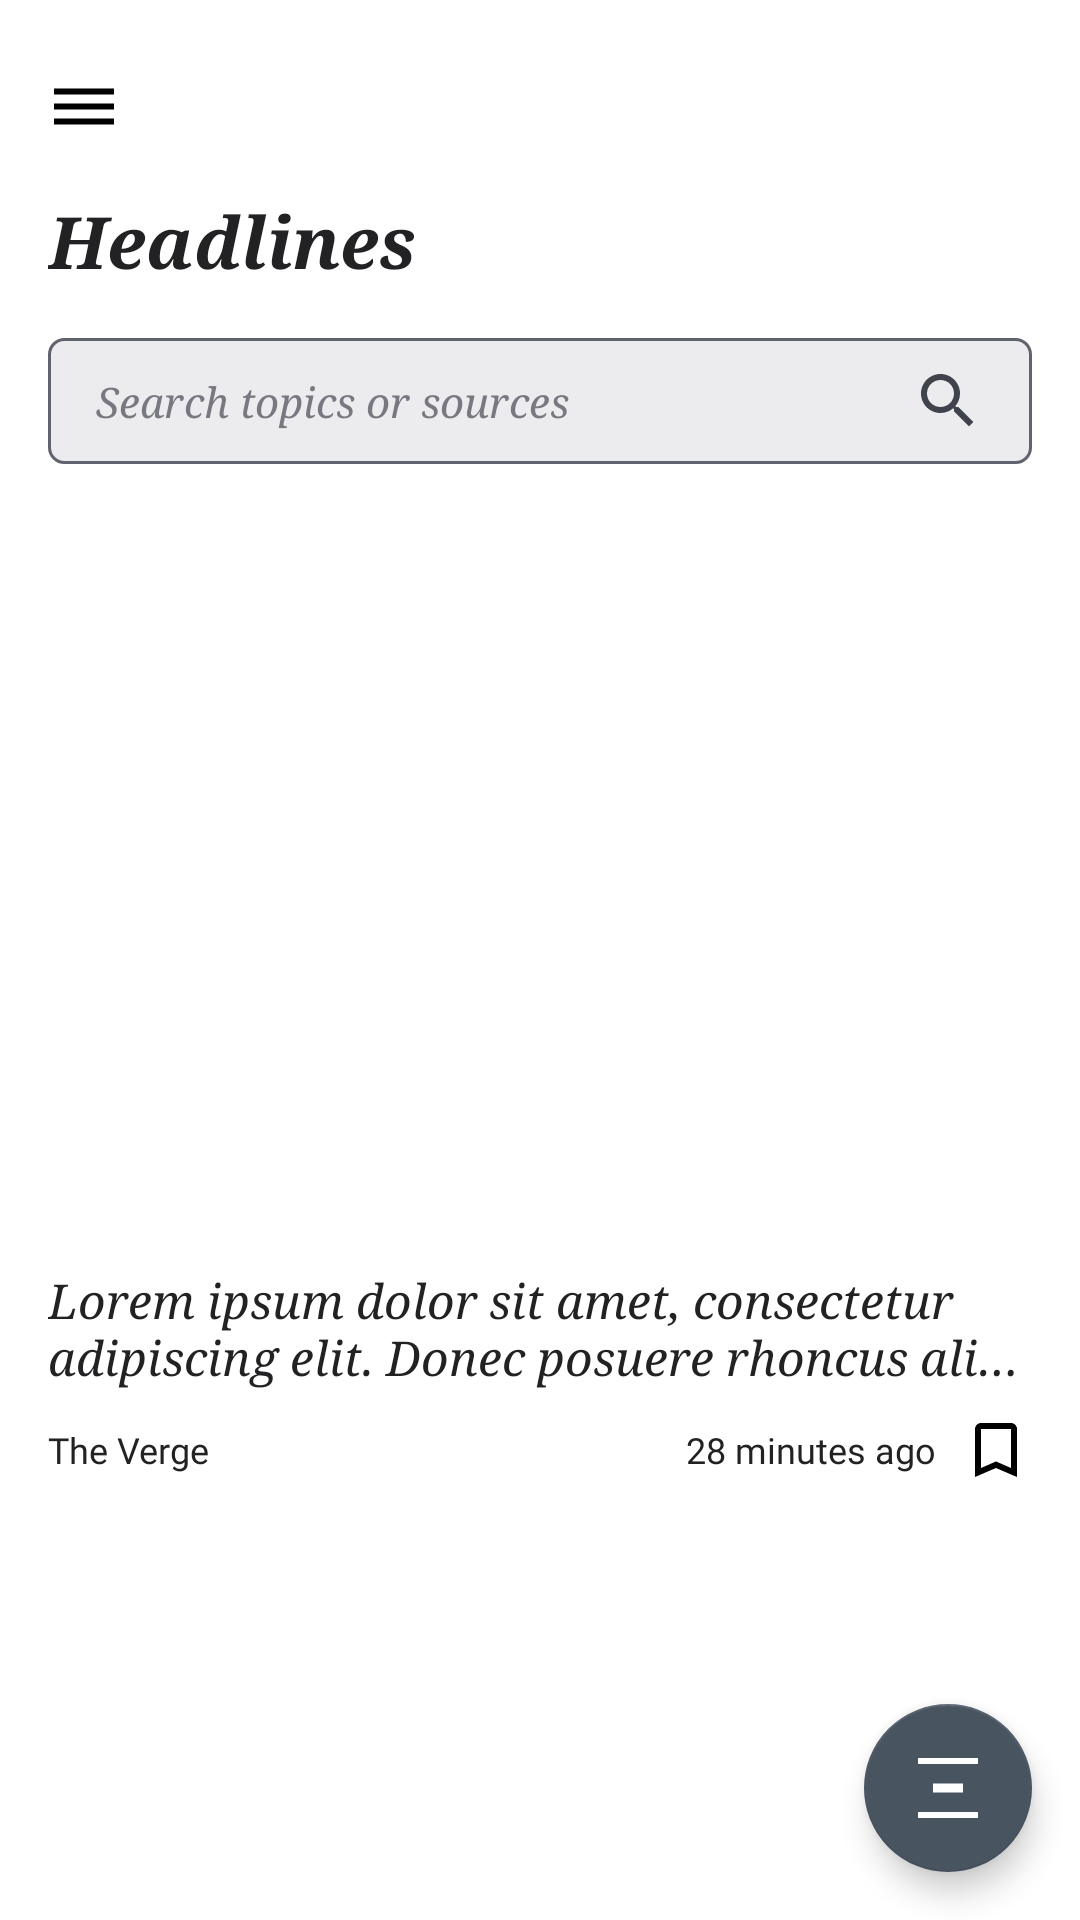

Write the Android layout XML for this screen, with the resource values it uses.
<!-- AndroidManifest.xml: application theme Theme.NewsProject -->
<!-- res/layout/fragment_category_news.xml -->
<?xml version="1.0" encoding="utf-8"?>
<androidx.constraintlayout.widget.ConstraintLayout xmlns:android="http://schemas.android.com/apk/res/android"
    xmlns:app="http://schemas.android.com/apk/res-auto"
    xmlns:tools="http://schemas.android.com/tools"
    android:id="@+id/constraint"
    android:layout_width="match_parent"
    android:layout_height="match_parent"
    android:background="@color/background_color">

    <androidx.coordinatorlayout.widget.CoordinatorLayout
        android:layout_width="match_parent"
        android:layout_height="match_parent">

        <com.google.android.material.appbar.AppBarLayout
            android:layout_width="match_parent"
            android:background="@color/background_color"
            android:layout_height="wrap_content">

            <com.google.android.material.appbar.CollapsingToolbarLayout
                android:layout_width="match_parent"
                android:layout_height="wrap_content"
                app:layout_scrollFlags="scroll|enterAlwaysCollapsed">

                <androidx.appcompat.widget.LinearLayoutCompat
                    android:layout_width="match_parent"
                    android:layout_height="wrap_content"
                    android:layout_gravity="start"
                    android:layout_margin="16dp"
                    android:gravity="start"
                    android:orientation="vertical">

                    <androidx.appcompat.widget.AppCompatImageView
                        android:id="@+id/ivNavigation"
                        android:layout_width="wrap_content"
                        android:layout_height="wrap_content"
                        android:layout_marginTop="8dp"
                        android:src="@drawable/ic_dehaze"
                        app:layout_collapseMode="parallax" />

                    <androidx.appcompat.widget.AppCompatTextView
                        android:layout_width="wrap_content"
                        android:layout_height="wrap_content"
                        android:layout_marginTop="16dp"
                        android:text="@string/headline"
                        android:textColor="@color/text_color_white"
                        android:textSize="24sp"
                        android:textStyle="italic|bold"
                        android:typeface="serif" />

                    <androidx.appcompat.widget.AppCompatEditText
                        android:id="@+id/etSearch"
                        android:layout_width="match_parent"
                        android:layout_height="42dp"
                        android:layout_marginTop="16dp"
                        android:background="@drawable/bg_edit_text"
                        android:drawableEnd="@drawable/ic_search"
                        android:focusable="false"
                        android:hint="@string/search_topics_or_sources"
                        android:paddingStart="16dp"
                        android:paddingEnd="16dp"
                        android:textStyle="italic"
                        android:typeface="serif"
                        android:textColor="@color/white"
                        android:textColorHint="@color/edit_text_hint_color"
                        android:textSize="14sp" />
                </androidx.appcompat.widget.LinearLayoutCompat>

            </com.google.android.material.appbar.CollapsingToolbarLayout>

            <androidx.recyclerview.widget.RecyclerView
                android:id="@+id/rvTitle"
                android:layout_width="match_parent"
                android:layout_height="wrap_content"
                android:paddingStart="16dp"
                android:paddingEnd="16dp"
                android:visibility="gone"
                tools:listitem="@layout/item_tab_category" />

        </com.google.android.material.appbar.AppBarLayout>

        <androidx.core.widget.NestedScrollView
            android:layout_width="match_parent"
            android:layout_height="match_parent"
            android:fillViewport="true"
            app:layout_behavior="@string/appbar_scrolling_view_behavior">

            <androidx.constraintlayout.widget.ConstraintLayout
                android:layout_width="match_parent"
                android:layout_height="wrap_content"
                android:padding="16dp">

                <androidx.appcompat.widget.AppCompatImageView
                    android:id="@+id/ivNewsPhoto"
                    android:layout_width="match_parent"
                    android:layout_height="220dp"
                    android:scaleType="centerCrop"
                    android:src="@drawable/ic_place_holder"
                    app:layout_constraintTop_toTopOf="parent"
                    tools:layout_editor_absoluteX="16dp" />

                <androidx.appcompat.widget.AppCompatTextView
                    android:id="@+id/tvTitle"
                    android:layout_width="wrap_content"
                    android:layout_height="wrap_content"
                    android:layout_marginTop="16dp"
                    android:ellipsize="end"
                    android:maxLines="2"
                    android:typeface="serif"
                    android:textStyle="italic"
                    android:text="@string/dummy_text"
                    android:textColor="@color/text_color_white"
                    android:textSize="16sp"
                    app:layout_constraintStart_toStartOf="parent"
                    app:layout_constraintTop_toBottomOf="@id/ivNewsPhoto" />

                <androidx.appcompat.widget.AppCompatTextView
                    android:id="@+id/tvName"
                    android:layout_width="0dp"
                    android:layout_height="wrap_content"
                    android:layout_marginTop="12dp"
                    android:layout_marginEnd="16dp"
                    android:fontFamily="@font/falling_sky_condensed_outline_oblique"
                    android:text="@string/name"
                    android:textAlignment="textStart"
                    android:textColor="@color/text_color_white"
                    android:textSize="12sp"
                    app:layout_constraintEnd_toStartOf="@id/tvDate"
                    app:layout_constraintStart_toStartOf="parent"
                    app:layout_constraintTop_toBottomOf="@id/tvTitle" />

                <androidx.appcompat.widget.AppCompatTextView
                    android:id="@+id/tvDate"
                    android:layout_width="wrap_content"
                    android:layout_height="wrap_content"
                    android:layout_marginTop="12dp"
                    android:layout_marginEnd="8dp"
                    android:fontFamily="@font/falling_sky_condensed_oblique"
                    android:text="@string/date"
                    android:textColor="@color/text_color_white"
                    android:textSize="12sp"
                    app:layout_constraintEnd_toStartOf="@id/ivBookMark"
                    app:layout_constraintTop_toBottomOf="@id/tvTitle" />

                <androidx.appcompat.widget.AppCompatImageView
                    android:id="@+id/ivBookMark"
                    android:layout_width="wrap_content"
                    android:layout_height="wrap_content"
                    android:src="@drawable/ic_bookmark_white"
                    app:layout_constraintBottom_toBottomOf="@id/tvName"
                    app:layout_constraintEnd_toEndOf="parent"
                    app:layout_constraintTop_toTopOf="@id/tvName" />

                <androidx.recyclerview.widget.RecyclerView
                    android:id="@+id/rv"
                    android:layout_width="match_parent"
                    android:layout_height="wrap_content"
                    app:layout_constraintTop_toBottomOf="@id/tvName"
                    tools:listitem="@layout/item_category_news" />

            </androidx.constraintlayout.widget.ConstraintLayout>

        </androidx.core.widget.NestedScrollView>

    </androidx.coordinatorlayout.widget.CoordinatorLayout>

    <com.google.android.material.floatingactionbutton.FloatingActionButton
        android:id="@+id/fab"
        android:layout_width="wrap_content"
        android:layout_height="wrap_content"
        android:layout_marginEnd="16dp"
        android:layout_marginBottom="16dp"
        android:contentDescription="@string/name"
        android:src="@drawable/ic_vertical"
        app:backgroundTint="@color/floating_color"
        app:fabSize="normal"
        app:layout_constraintBottom_toBottomOf="parent"
        app:layout_constraintEnd_toEndOf="parent"
        app:tint="@color/icon_tint_color" />

</androidx.constraintlayout.widget.ConstraintLayout>
<!-- res/layout/item_tab_category.xml (included above) -->
<?xml version="1.0" encoding="utf-8"?>
<androidx.appcompat.widget.AppCompatTextView
    xmlns:android="http://schemas.android.com/apk/res/android"
    android:layout_width="wrap_content"
    android:textSize="14sp"
    android:text="@string/latest"
    android:paddingVertical="8dp"
    android:textColor="@color/text_color_white"
    android:id="@+id/tvTitle"
    android:layout_marginEnd="8dp"
    android:textStyle="bold"
    android:typeface="serif"
    android:paddingHorizontal="16dp"
    android:background="@drawable/bg_shape_text_view"
    android:layout_height="wrap_content"/>
<!-- res/layout/item_category_news.xml (included above) -->
<?xml version="1.0" encoding="utf-8"?>
<androidx.constraintlayout.widget.ConstraintLayout xmlns:android="http://schemas.android.com/apk/res/android"
    xmlns:app="http://schemas.android.com/apk/res-auto"
    android:layout_width="match_parent"
    android:layout_height="wrap_content"
    android:layout_marginTop="16dp">

    <androidx.appcompat.widget.AppCompatImageView
        android:id="@+id/ivNewsPhoto"
        android:layout_width="160dp"
        android:layout_height="100dp"
        android:scaleType="centerCrop"
        android:src="@drawable/ic_place_holder"
        app:layout_constraintStart_toStartOf="parent"
        app:layout_constraintTop_toTopOf="parent" />

    <androidx.appcompat.widget.AppCompatTextView
        android:id="@+id/tvTitle"
        android:layout_width="0dp"
        android:layout_height="wrap_content"
        android:layout_marginStart="8dp"
        android:ellipsize="end"
        android:maxLines="3"
        android:text="@string/dummy_text"
        android:textColor="@color/text_color_white"
        android:textSize="14sp"
        android:textStyle="italic"
        android:typeface="serif"
        app:layout_constraintEnd_toEndOf="parent"
        app:layout_constraintStart_toEndOf="@id/ivNewsPhoto"
        app:layout_constraintTop_toTopOf="@id/ivNewsPhoto" />

    <androidx.appcompat.widget.AppCompatTextView
        android:id="@+id/tvName"
        android:layout_width="0dp"
        android:layout_height="wrap_content"
        android:layout_marginStart="8dp"
        android:layout_marginTop="12dp"
        android:fontFamily="@font/falling_sky_condensed_outline_oblique"
        android:text="@string/name"
        android:layout_marginEnd="16dp"
        android:maxLines="1"
        android:ellipsize="end"
        android:textAlignment="textStart"
        android:textColor="@color/text_color_white"
        android:textSize="12sp"
        app:layout_constraintBottom_toBottomOf="@id/ivNewsPhoto"
        app:layout_constraintEnd_toStartOf="@id/tvDate"
        app:layout_constraintStart_toEndOf="@id/ivNewsPhoto" />

    <androidx.appcompat.widget.AppCompatTextView
        android:id="@+id/tvDate"
        android:layout_width="wrap_content"
        android:layout_height="wrap_content"
        android:layout_marginTop="12dp"
        android:layout_marginEnd="8dp"
        android:fontFamily="@font/falling_sky_condensed_oblique"
        android:text="@string/date_month"
        android:textColor="@color/text_color_white"
        android:textSize="12sp"
        app:layout_constraintBottom_toBottomOf="@id/ivNewsPhoto"
        app:layout_constraintEnd_toStartOf="@id/ivBookMark" />

    <androidx.appcompat.widget.AppCompatImageView
        android:id="@+id/ivBookMark"
        android:layout_width="wrap_content"
        android:layout_height="wrap_content"
        android:src="@drawable/ic_bookmark_white"
        app:layout_constraintBottom_toBottomOf="@id/ivNewsPhoto"
        app:layout_constraintEnd_toEndOf="parent" />

</androidx.constraintlayout.widget.ConstraintLayout>
<!-- resources referenced by this layout -->
<resources>
  <color name="background_color">#FFFFFF</color>
  
      // editText's colors
  <color name="edit_text_hint_color">#777880</color>
  
      // text color
  <color name="floating_color">#495461</color>
  
      // Text color
  <color name="icon_tint_color">#FFFFFF</color>
  <color name="text_color_white">#222225</color>
  <color name="white">#FFFFFFFF</color>
  <string name="date">28 minutes ago</string>
  <string name="date_month">28m</string>
  <string name="headline">Headlines</string>
  <string name="latest">Latest</string>
  <string name="name">The Verge</string>
  <string name="search_topics_or_sources">Search topics or sources</string>
  <color name="edit_text_background_color">#ECECEF</color>
  <color name="edit_text_stroke_color">#60636E</color>
  <color name="icon_bookmark_color">#FF000000</color>
  <color name="image_nav_color">#FF000000</color>
  <color name="icon_search_color">#40424C</color>
  <color name="transparent">#00000000</color>
  
      // background colors
</resources>
